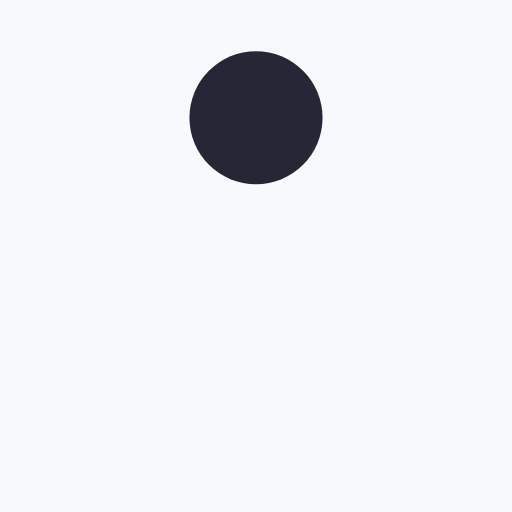
t = 0.00 s
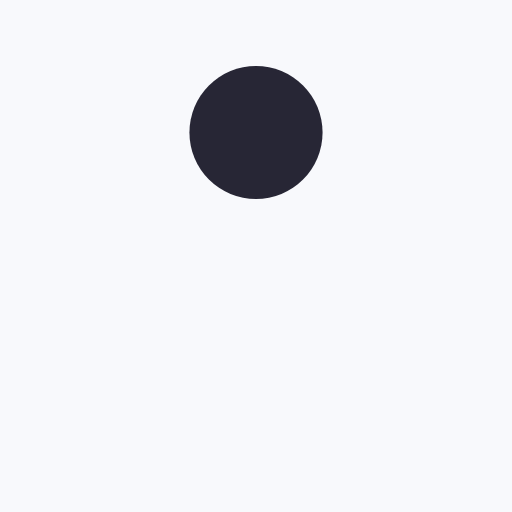
t = 0.13 s
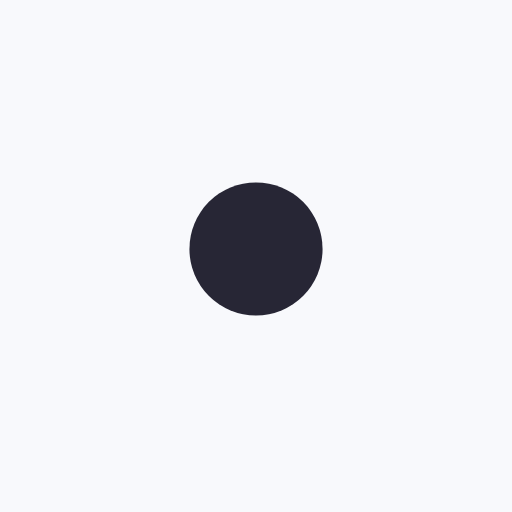
t = 0.38 s
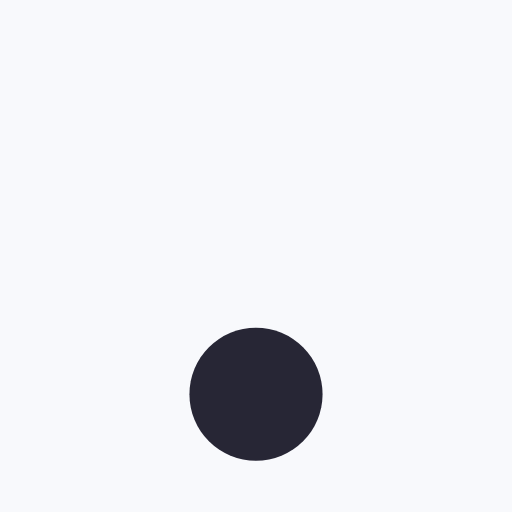
t = 0.50 s
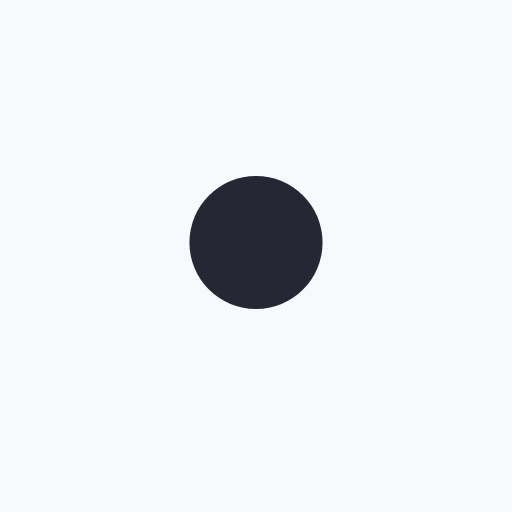
t = 0.63 s
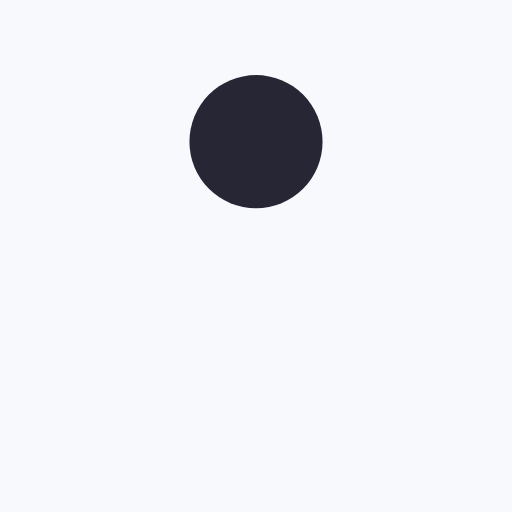
t = 0.88 s

The animated SVG that drew these frames (rendered in a browser with its animation timeline set to each time). Animation: 1 SMIL element (animate=1); one cycle of 1.00 s, repeats indefinitely.

<?xml version="1.0" encoding="utf-8"?>
<svg xmlns="http://www.w3.org/2000/svg" xmlns:xlink="http://www.w3.org/1999/xlink" style="margin: auto; background: rgb(248, 249, 252); display: block; shape-rendering: auto;" width="200px" height="200px" viewBox="0 0 100 100" preserveAspectRatio="xMidYMid">
<circle cx="50" cy="23" r="13" fill="#272635">
  <animate attributeName="cy" dur="1s" repeatCount="indefinite" calcMode="spline" keySplines="0.45 0 0.9 0.55;0 0.45 0.55 0.9" keyTimes="0;0.5;1" values="23;77;23"></animate>
</circle>
<!-- [ldio] generated by https://loading.io/ --></svg>
